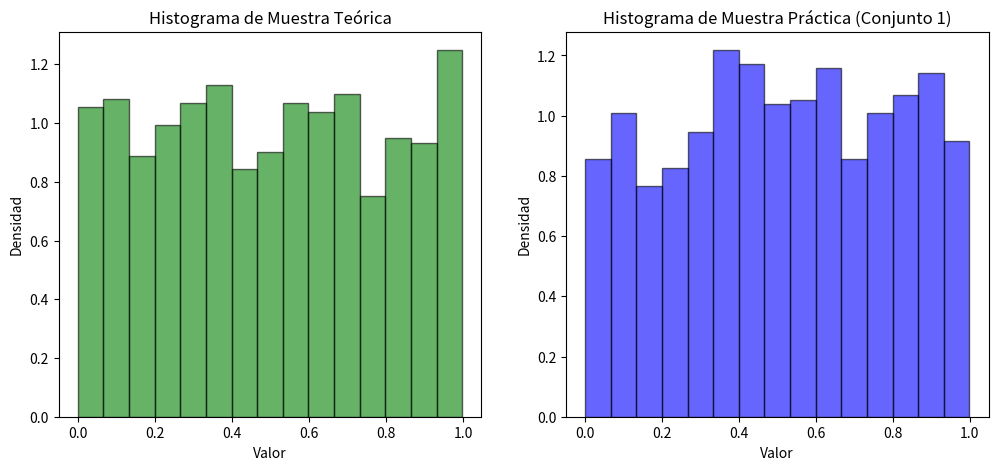
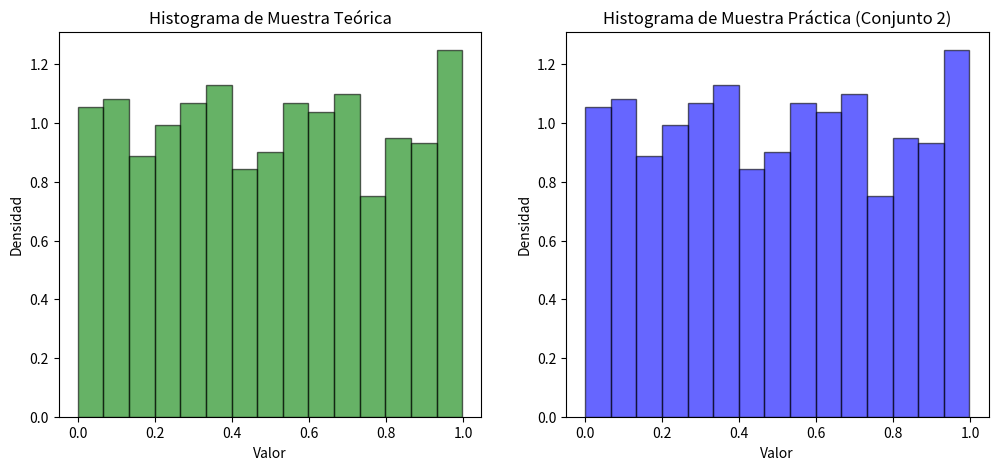
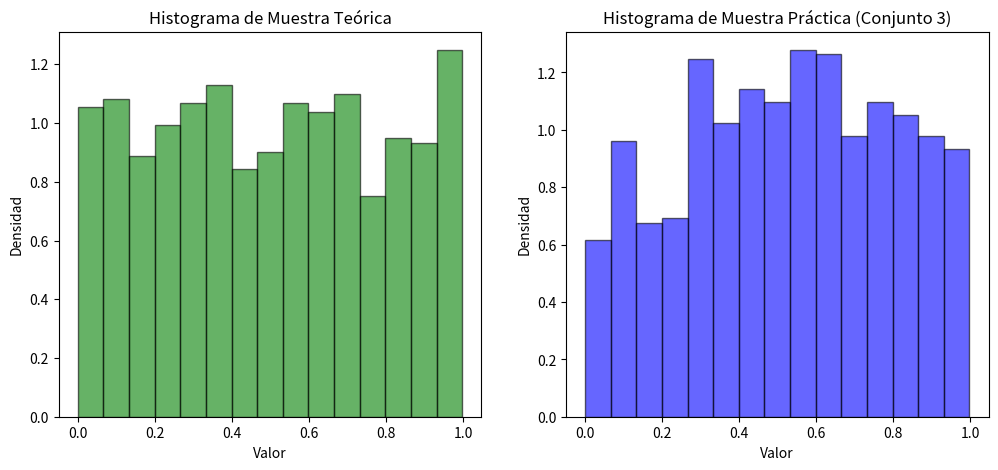

Write the Python code that produced these figures, in order.
import time
import numpy as np
import matplotlib.pyplot as plt
from scipy.stats import kstest, chisquare

class MersenneTwister:
    def __init__(self, 
                 w=32, 
                 n=624, 
                 m=397, 
                 r=31, 
                 a=0x9908B0DF, 
                 u=11, 
                 d=0xFFFFFFFF, 
                 s=7, 
                 b=0x9D2C5680, 
                 t=15, 
                 c=0xEFC60000, 
                 l=18, 
                 f=1812433253,
                 seed=None):
        """
        Inicializa el generador Mersenne Twister con los parámetros especificados.

        :param w: Ancho de palabra en bits.
        :param n: Tamaño del estado interno.
        :param m: Desplazamiento utilizado en el twist.
        :param r: Bit de separación.
        :param a: Coeficiente de la matriz.
        :param u: Shift para el primer tempering XOR.
        :param d: Máscara para el primer tempering XOR.
        :param s: Shift para el segundo tempering XOR.
        :param b: Máscara para el segundo tempering XOR.
        :param t: Shift para el tercer tempering XOR.
        :param c: Máscara para el tercer tempering XOR.
        :param l: Shift para el cuarto tempering XOR.
        :param f: Constante de multiplicación para la inicialización.
        :param seed: Semilla para inicializar el generador.
        """
        # Parámetros del MT
        self.w = w
        self.n = n
        self.m = m
        self.r = r
        self.a = a
        self.u = u
        self.d = d
        self.s = s
        self.b = b
        self.t = t
        self.c = c
        self.l = l
        self.f = f

        # Estado interno del generador
        self.MT = [0] * self.n
        self.index = self.n + 1  # Indica que el generador necesita ser inicializado

        if seed is not None:
            self.seed_mt(seed)
        else:
            # Si no se proporciona semilla, usar el tiempo actual
            self.seed_mt(int(time.time()))
    
    def seed_mt(self, seed):
        """Inicializa el generador con una semilla."""
        self.index = self.n
        self.MT[0] = seed
        for i in range(1, self.n):
            temp = self.MT[i-1] ^ (self.MT[i-1] >> (self.w - 2))
            self.MT[i] = (self.f * temp + i) & ((1 << self.w) - 1)
    
    def extract_number(self):
        """Extrae un número pseudoaleatorio."""
        if self.index >= self.n:
            if self.index > self.n:
                raise Exception("El generador no ha sido inicializado correctamente")
            self.twist()
        
        y = self.MT[self.index]
        y ^= (y >> self.u) & self.d
        y ^= (y << self.s) & self.b
        y ^= (y << self.t) & self.c
        y ^= (y >> self.l)

        self.index += 1
        return y & ((1 << self.w) - 1)
    
    def twist(self):
        """Actualiza el estado interno del generador."""
        for i in range(self.n):
            x = (self.MT[i] & ((1 << self.w) - (1 << self.r))) + (self.MT[(i + 1) % self.n] & ((1 << self.r) - 1))
            xA = x >> 1
            if x % 2 != 0:
                xA ^= self.a
            self.MT[i] = self.MT[(i + self.m) % self.n] ^ xA
        self.index = 0
    
    def random(self):
        """Genera un número aleatorio en el intervalo [0, 1)."""
        return self.extract_number() / float(1 << self.w)  # Normalización a [0, 1)

def generar_numeros_uniformes(cantidad, semilla=None, **params):
    """
    Genera una lista de números aleatorios con distribución uniforme entre 0 y 1
    utilizando el generador Mersenne Twister implementado con parámetros personalizados.

    :param cantidad: Número de números aleatorios a generar.
    :param semilla: (Opcional) Semilla para el generador de números aleatorios.
    :param params: Parámetros personalizados para el generador.
    :return: Lista de números aleatorios.
    """
    mt = MersenneTwister(seed=semilla, **params)
    numeros = [mt.random() for _ in range(cantidad)]
    return np.array(numeros)

# Ejemplo de uso
if __name__ == "__main__":
    cantidad_numeros = 1000
    semilla = 42  # Opcional: puedes cambiar o eliminar para obtener diferentes secuencias

    parametros_practicos = [{
        'w': 48,
        'n': 500,
        'm': 250,
        'r': 27,
        'a': 0xA1B2C3D4,
        'u': 14,
        'd': 0x1234ABCD,
        's': 10,
        'b': 0x5E6F7A8B,
        't': 20,
        'c': 0xCDEF1234,
        'l': 25,
        'f': 987654321
    },{  
        'w': 32, 
        'n': 624, 
        'm': 397, 
        'r': 31, 
        'a': 0x9908B0DF, 
        'u': 11, 
        'd': 0xFFFFFFFF, 
        's': 7, 
        'b': 0x9D2C5680, 
        't': 15, 
        'c': 0xEFC60000, 
        'l': 18, 
        'f': 1812433253
    },{    
        'w': 64,
        'n': 312,
        'm': 199,
        'r': 29,
        'a': 0x87654321,
        'u': 15,
        'd': 0x12345678,
        's': 11,
        'b': 0x4D3C2B1A,
        't': 19,
        'c': 0xABCDEF12,
        'l': 22,
        'f': 123456789
    }]

# Generación y comparación de muestras
for i, parametros_prac in enumerate(parametros_practicos):
    # Generar muestra teórica (GLC aleatorio)
    muestra_teorica = generar_numeros_uniformes(cantidad_numeros, semilla)
    # Generar muestra práctica con parámetros específicos
    muestra_practica = generar_numeros_uniformes(cantidad_numeros, semilla, **parametros_prac)
    
    # Pruebas de Hipótesis
    # Prueba de Kolmogorov-Smirnov para comparar con una distribución uniforme
    ks_stat_teorico, p_val_teorico = kstest(muestra_teorica, 'uniform')
    ks_stat_practico, p_val_practico = kstest(muestra_practica, 'uniform')
    
    # Prueba de Chi-Cuadrado
    bins = np.linspace(0, 1, 11)  # Dividimos el rango en 10 intervalos para Chi-Cuadrado
    hist_teorico, _ = np.histogram(muestra_teorica, bins=bins)
    hist_practico, _ = np.histogram(muestra_practica, bins=bins)
    chi2_teorico, chi2_pval_teorico = chisquare(hist_teorico)
    chi2_practico, chi2_pval_practico = chisquare(hist_practico)
    
    print(f"\nConjunto de Parámetros {i+1}:", parametros_prac)

    # Resultados
    print(f"\nPrueba de Kolmogorov-Smirnov (Teórico): estadístico = {ks_stat_teorico:.4f}, valor p = {p_val_teorico:.4f}")
    print(f"Prueba de Chi-Cuadrado (Teórico): estadístico = {chi2_teorico:.4f}, valor p = {chi2_pval_teorico:.4f}")
    
    print(f"\nPrueba de Kolmogorov-Smirnov (Práctico): estadístico = {ks_stat_practico:.4f}, valor p = {p_val_practico:.4f}")
    print(f"Prueba de Chi-Cuadrado (Práctico): estadístico = {chi2_practico:.4f}, valor p = {chi2_pval_practico:.4f}")
    
    if p_val_teorico > 0.05:
        print("Muestra teórica: No se rechaza la hipótesis nula. La muestra generada puede considerarse como uniforme.\n")
    else:
        print("Muestra teórica: Se rechaza la hipótesis nula. La muestra generada no puede considerarse como uniforme.\n")
    
    if p_val_practico > 0.05:
        print("Muestra práctica: No se rechaza la hipótesis nula. La muestra generada puede considerarse como uniforme.\n")
    else:
        print("Muestra práctica: Se rechaza la hipótesis nula. La muestra generada no puede considerarse como uniforme.\n")
    
    # Graficar histogramas de la muestra teórica y práctica
    plt.figure(figsize=(12, 5))
    
    # Histograma de la muestra teórica
    plt.subplot(1, 2, 1)
    plt.hist(muestra_teorica, bins=15, density=True, alpha=0.6, color='green', edgecolor='black')
    plt.title(f'Histograma de Muestra Teórica')
    plt.xlabel('Valor')
    plt.ylabel('Densidad')
    
    # Histograma de la muestra práctica
    plt.subplot(1, 2, 2)
    plt.hist(muestra_practica, bins=15, density=True, alpha=0.6, color='blue', edgecolor='black')
    plt.title(f'Histograma de Muestra Práctica (Conjunto {i+1})')
    plt.xlabel('Valor')
    plt.ylabel('Densidad')
    
    plt.show()
